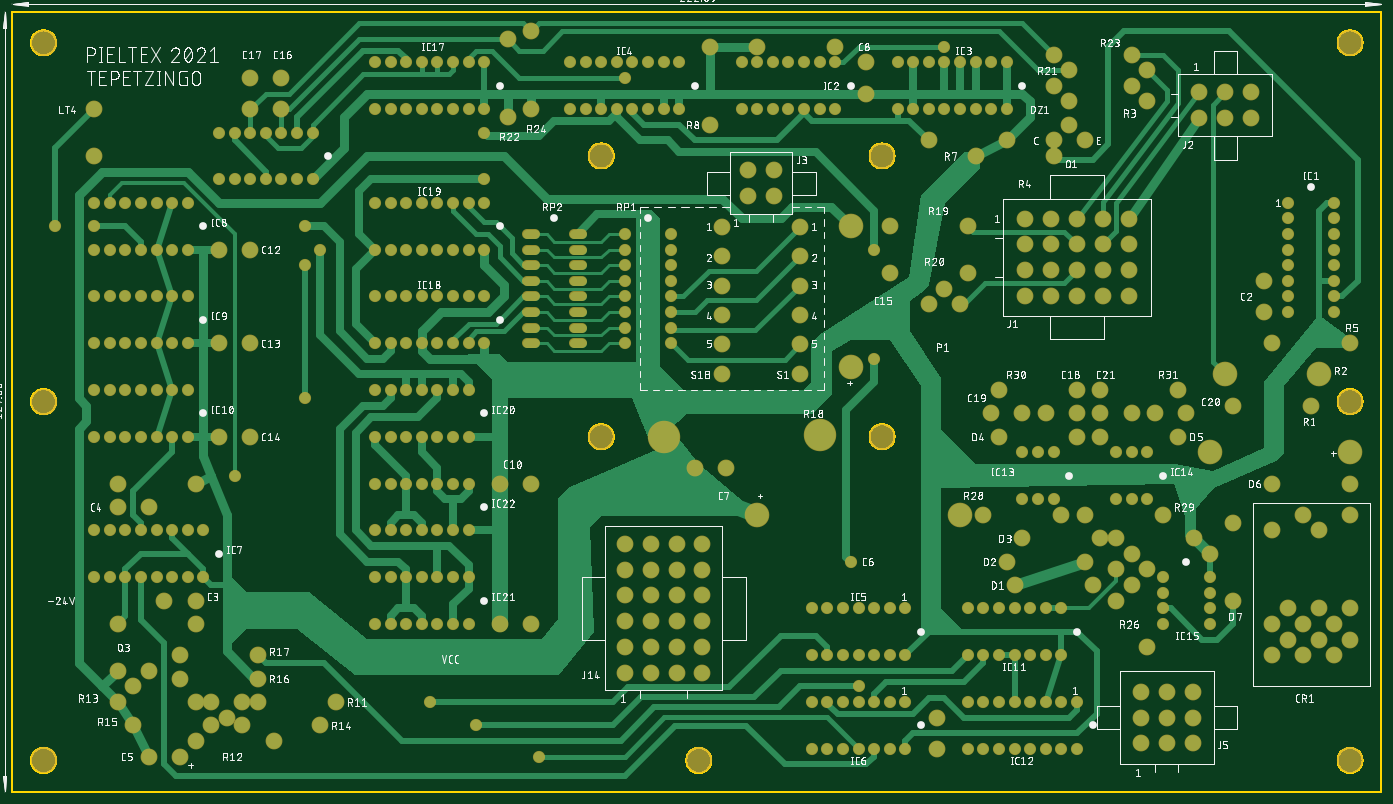
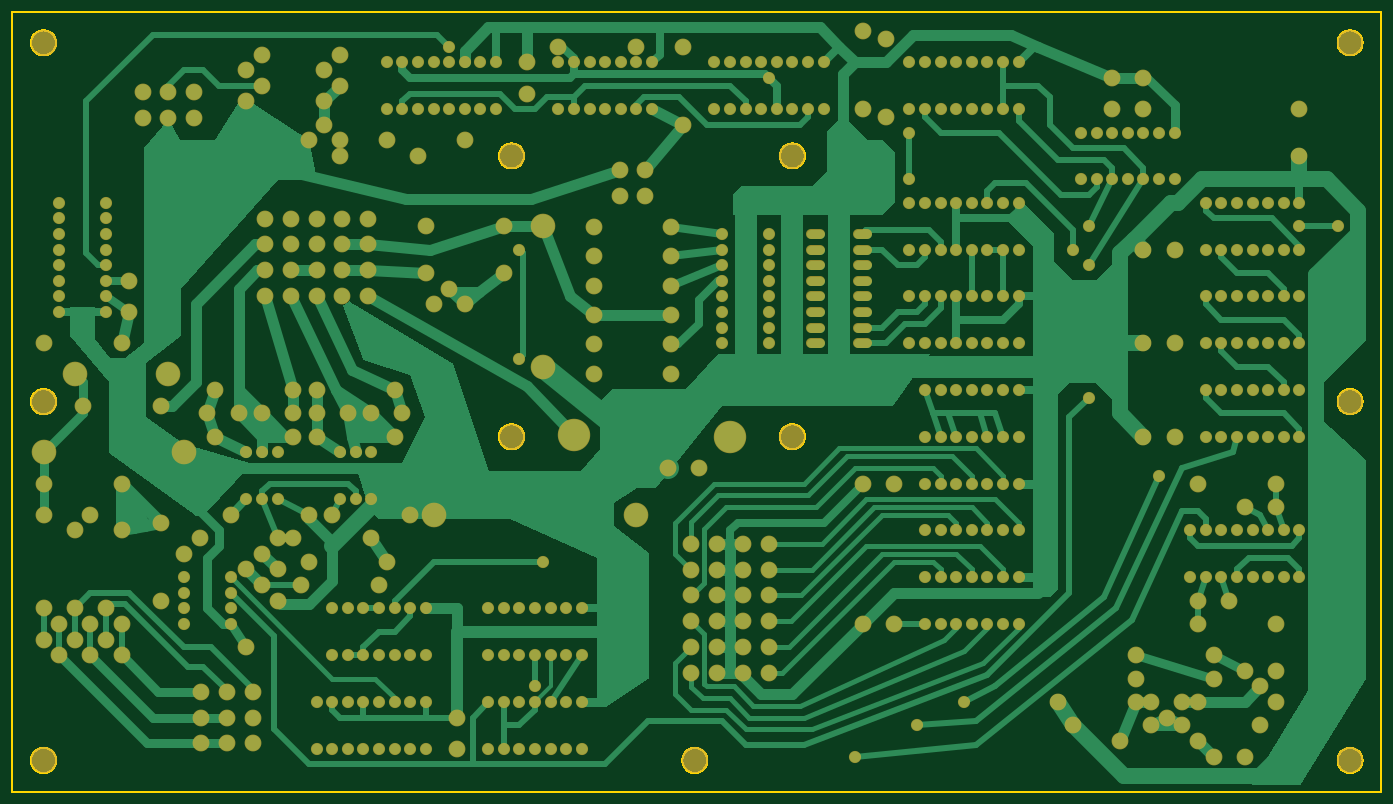
Circuit board: 6 layer files. Board 222.9 x 127.0 mm.
- bottom_copper: copper_bottom.gbr (57585 bytes)
- top_copper: copper_top.gbr (39117 bytes)
- outline: profile.gbr (22588 bytes)
- top_silk: silkscreen_top.gbr (487185 bytes)
- bottom_mask: soldermask_bottom.gbr (12311 bytes)
- top_mask: soldermask_top.gbr (12308 bytes)

=== bottom_copper: copper_bottom.gbr (57585 bytes, source omitted) ===
=== top_copper: copper_top.gbr (39117 bytes, source omitted) ===
=== outline: profile.gbr (22588 bytes, source omitted) ===
=== top_silk: silkscreen_top.gbr (487185 bytes, source omitted) ===
=== bottom_mask: soldermask_bottom.gbr (12311 bytes, source omitted) ===
=== top_mask: soldermask_top.gbr (12308 bytes, source omitted) ===
